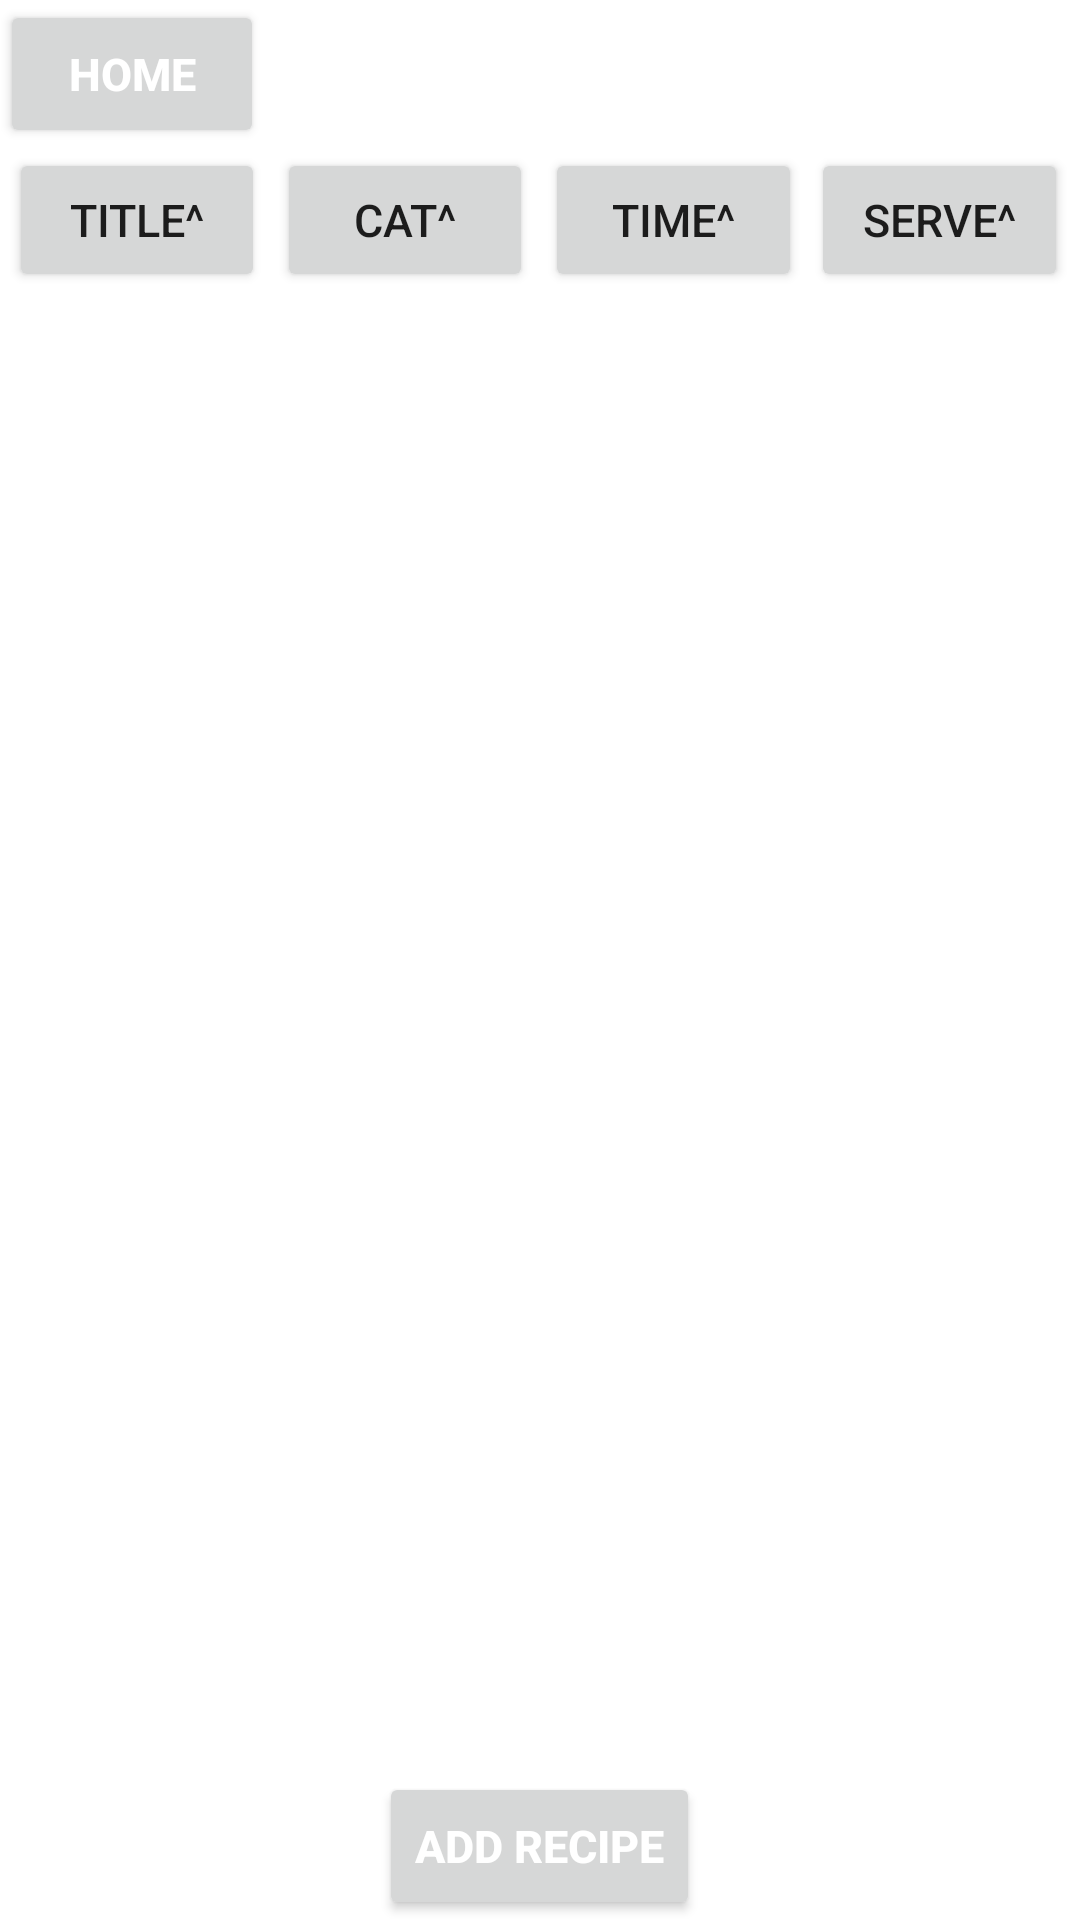

Write the Android layout XML for this screen, with the resource values it uses.
<!-- AndroidManifest.xml: application theme Theme.FoodStory -->
<!-- res/layout/recipe_fragment.xml -->
<?xml version="1.0" encoding="utf-8"?>
<LinearLayout
    xmlns:android="http://schemas.android.com/apk/res/android"
    xmlns:app="http://schemas.android.com/apk/res-auto"
    xmlns:tools="http://schemas.android.com/tools"
    android:layout_width="match_parent"
    android:layout_height="match_parent"
    android:orientation="vertical"
    tools:context=".RecipeFragment">

    <Button
        android:id="@+id/RecipetoHomeButton"
        android:layout_width="wrap_content"
        android:layout_height="0dp"
        android:layout_centerInParent="true"
        android:layout_gravity="left"
        android:text="Home"
        android:textColor="@color/white"
        android:textSize="15sp"
        android:textStyle="bold"
        android:layout_weight="1"/>

    <LinearLayout
        android:layout_width="match_parent"
        android:layout_height="wrap_content"
        android:layout_marginRight="4sp"
        android:orientation="horizontal">


        <Button
            android:id="@+id/sort_titleButton"
            android:layout_width="0dp"
            android:layout_height="wrap_content"
            android:layout_weight="1"
            android:textSize="15sp"
            android:layout_marginLeft="3sp"
            android:text="Title^" />

        <Button
            android:id="@+id/sort_categoryButton"
            android:layout_width="0dp"
            android:layout_height="wrap_content"
            android:textSize="15sp"
            android:layout_weight="1"
            android:layout_marginLeft="4sp"
            android:text="Cat^" />

        <Button
            android:id="@+id/sort_PreptimeButton"
            android:layout_width="0dp"
            android:layout_height="wrap_content"
            android:textSize="15sp"
            android:layout_weight="1"
            android:layout_marginLeft="4sp"
            android:text="Time^" />

        <Button
            android:id="@+id/sort_ServingsButton"
            android:layout_width="0dp"
            android:layout_height="wrap_content"
            android:textSize="15sp"
            android:layout_weight="1"
            android:layout_marginLeft="3sp"
            android:text="Serve^" />
    </LinearLayout>

    <ListView
        android:id="@+id/recipe_list"
        android:layout_width="match_parent"
        android:layout_height="0dp"
        android:layout_weight="10"/>

    <Button
        android:id="@+id/addRecipeButton"
        android:layout_width="wrap_content"
        android:layout_height="0dp"
        android:layout_centerInParent="true"
        android:layout_gravity="center"
        android:text="Add Recipe"
        android:textColor="@color/white"
        android:textSize="15sp"
        android:textStyle="bold"
        android:layout_weight="1"/>


</LinearLayout>
<!-- resources referenced by this layout -->
<resources>
  <style name="Theme.FoodStory" parent="Theme.MaterialComponents.DayNight.DarkActionBar">
          
          <item name="colorPrimary">@color/purple_500</item>
          <item name="colorPrimaryVariant">@color/purple_700</item>
          <item name="colorOnPrimary">@color/white</item>
          
          <item name="colorSecondary">@color/teal_200</item>
          <item name="colorSecondaryVariant">@color/teal_700</item>
          <item name="colorOnSecondary">@color/black</item>
          
          <item name="android:statusBarColor" tools:targetApi="l">?attr/colorPrimaryVariant</item>
          
      </style>
  <!-- not gathered from this repository: default colours our renderer supplied (Android Studio template values) -->
  <color name="purple_500">#FF6200EE</color>
  <color name="purple_700">#FF3700B3</color>
  <color name="teal_200">#FF03DAC5</color>
  <color name="teal_700">#FF018786</color>
  <color name="black">#FF000000</color>
  <color name="white">#FFFFFFFF</color>
</resources>
